Photos from the image-classification dataset "actual_training_testing_data" in the GitHub repository rdk004/CNN_WBC_Classifier. Its 8 classes are: basophil, eosinophil, erythroblast, immature granulocyte, lymphocyte, monocyte, neutrophil, thrombocyte.

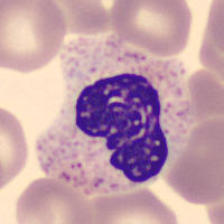
Label: neutrophil

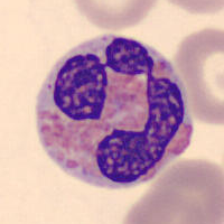
Label: eosinophil

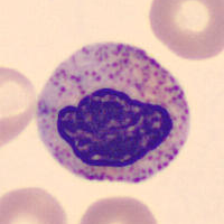
Label: immature granulocyte

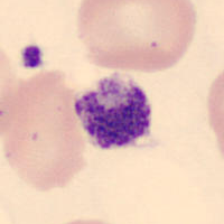
Label: thrombocyte

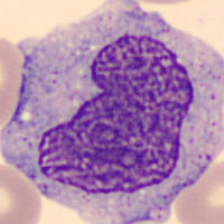
Label: monocyte

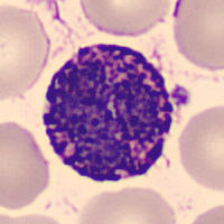
Label: basophil
